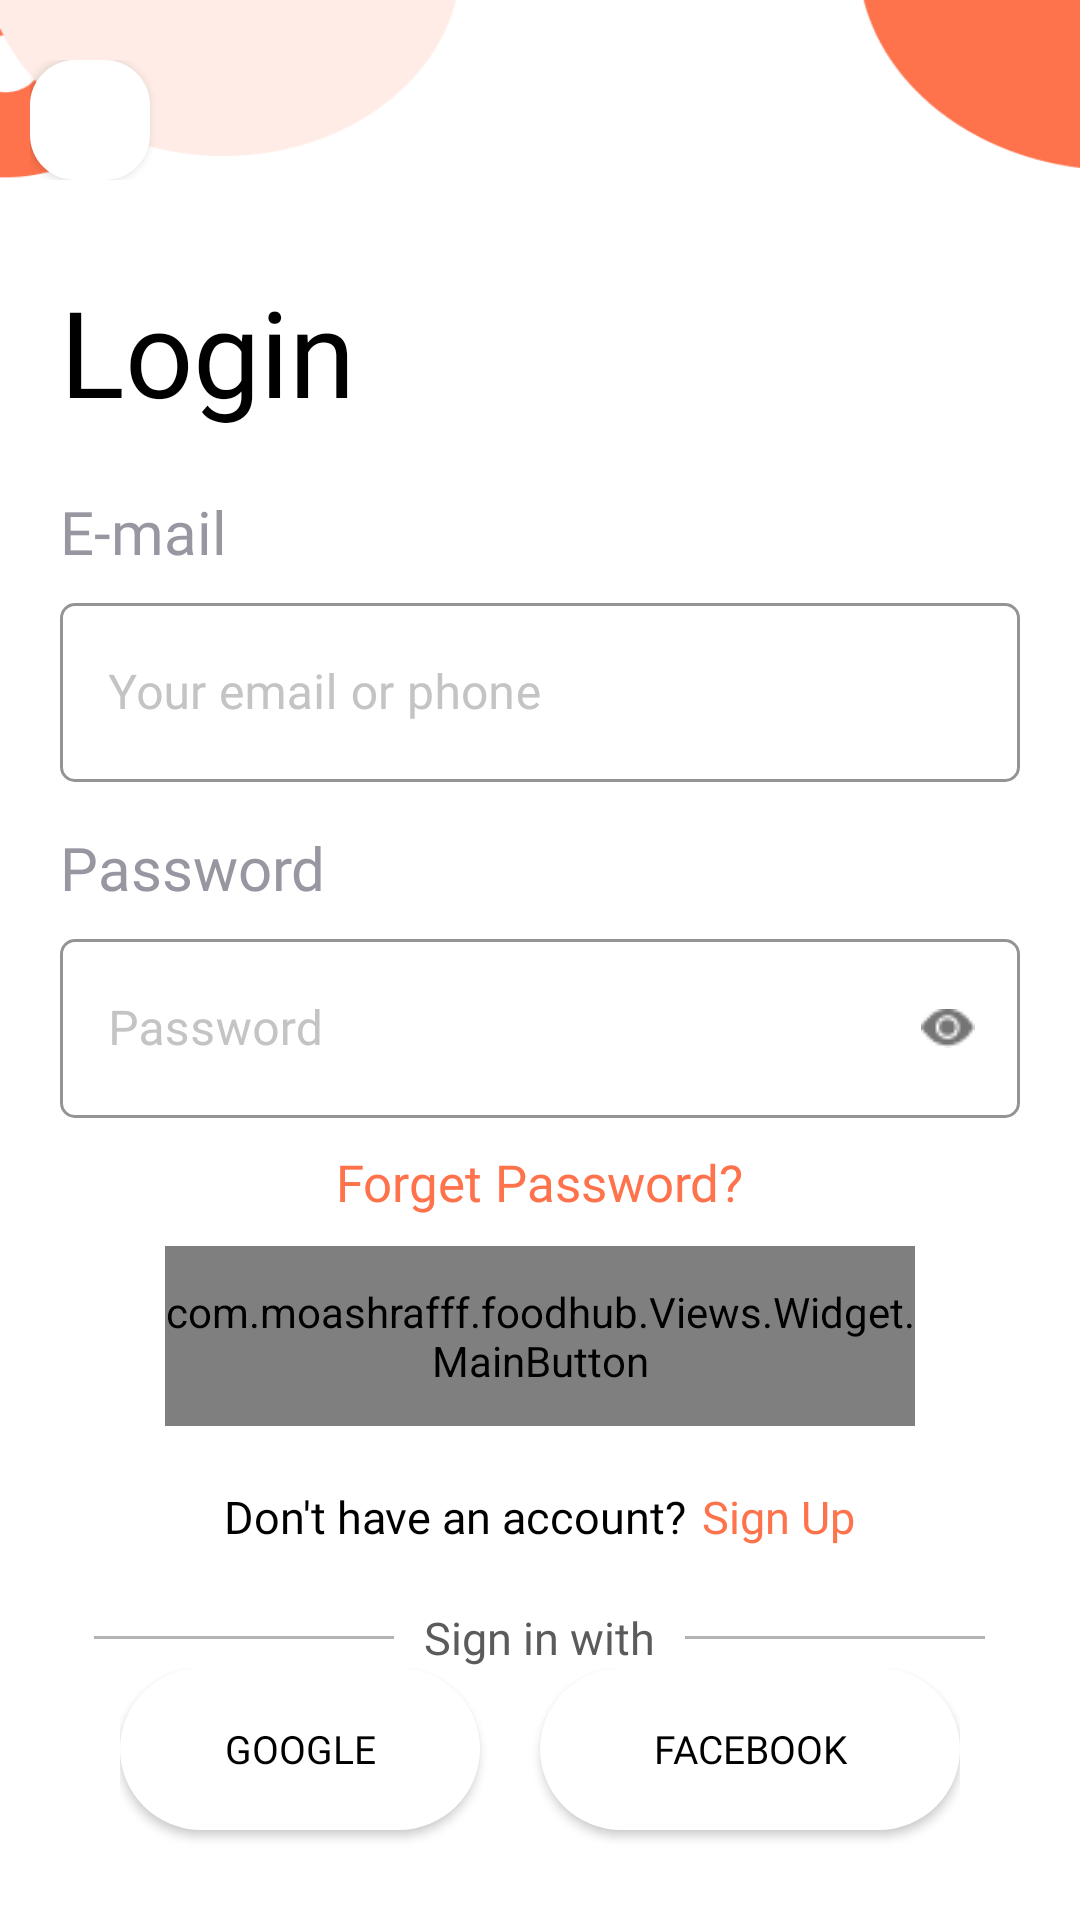

The Android layout XML behind this screen, and the referenced resources:
<!-- AndroidManifest.xml: application theme Theme.FoodHub -->
<!-- res/layout/auth_login_screen.xml -->
<?xml version="1.0" encoding="utf-8"?>
<RelativeLayout xmlns:android="http://schemas.android.com/apk/res/android"
    xmlns:tools="http://schemas.android.com/tools"
    android:layout_width="match_parent"
    android:layout_height="match_parent"
    xmlns:app="http://schemas.android.com/apk/res-auto"
    android:background="@drawable/auth_bg"
    android:fitsSystemWindows="true"
    >

    <include
        layout="@layout/back_header"
        android:layout_width="match_parent"
        android:layout_height="wrap_content"
        android:layout_alignParentTop="true"
        android:layout_marginStart="10dp"
        android:layout_marginTop="20dp" />

    <TextView
        android:layout_width="match_parent"
        android:layout_height="wrap_content"
        android:layout_above="@+id/linear_center"
        android:layout_marginHorizontal="20dp"
        android:fontFamily="@font/sofia_semi_bold"
        android:text="@string/login_text"
        android:textColor="@color/black"
        android:textSize="40sp" />




    <LinearLayout
        android:id="@+id/linear_center"
        android:layout_width="match_parent"
        android:layout_height="wrap_content"
        android:layout_above="@+id/linear_bottom"
        android:layout_centerInParent="true"
        android:layout_marginHorizontal="20dp"
        android:orientation="vertical"
        android:paddingVertical="20dp">


        <TextView
            android:layout_width="wrap_content"
            android:layout_height="wrap_content"
            android:fontFamily="@font/sofia_regular"
            android:text="@string/e_mail_text"
            android:textColor="@color/auth_color"
            android:textSize="20sp" />

        <com.google.android.material.textfield.TextInputLayout
            style="@style/Widget.MaterialComponents.TextInputLayout.OutlinedBox.Dense"
            android:layout_width="match_parent"
            android:layout_height="65dp"
            android:layout_marginTop="5dp"
            android:textColorHint="@color/auth_hint_color"
            android:theme="@style/LoginTextInputLayoutStyle"
            app:boxCornerRadiusBottomEnd="5dp"
            app:boxCornerRadiusBottomStart="5dp"
            app:boxCornerRadiusTopEnd="5dp"
            app:boxCornerRadiusTopStart="5dp"
            app:boxStrokeColor="@color/btn_color"
            app:boxStrokeWidth="1dp"
            app:boxStrokeWidthFocused="2dp"
            app:helperText="Required"
            app:helperTextEnabled="true"
            app:helperTextTextColor="@color/btn_color"
            app:hintTextColor="@color/auth_hint_color"
            app:placeholderTextColor="@color/btn_color"

            >

            <com.google.android.material.textfield.TextInputEditText
                android:layout_width="match_parent"
                android:layout_height="match_parent"
                android:fontFamily="@font/sofia_regular"
                android:hint="@string/auth_email_hint"
                android:maxLines="1"
                app:hintTextColor="@color/auth_hint_color"
                android:id="@+id/login_email_et"
                />
        </com.google.android.material.textfield.TextInputLayout>




        <TextView
            android:layout_width="wrap_content"
            android:layout_height="wrap_content"
            android:layout_marginTop="15dp"
            android:fontFamily="@font/sofia_regular"
            android:text="@string/password_text"
            android:textColor="@color/auth_color"
            android:textSize="20sp" />


        <com.google.android.material.textfield.TextInputLayout
            style="@style/Widget.MaterialComponents.TextInputLayout.OutlinedBox.Dense"
            android:layout_width="match_parent"
            android:layout_height="65dp"
            android:layout_marginTop="5dp"
            android:textColorHint="@color/auth_hint_color"
            app:boxCornerRadiusBottomEnd="5dp"
            app:boxCornerRadiusBottomStart="5dp"
            app:boxCornerRadiusTopEnd="5dp"
            app:boxCornerRadiusTopStart="5dp"
            app:boxStrokeColor="@color/btn_color"
            app:boxStrokeWidth="1dp"
            app:hintTextColor="@color/auth_hint_color"
            app:passwordToggleDrawable="@drawable/show_password_selector"
            app:passwordToggleEnabled="true"

            >

            <com.google.android.material.textfield.TextInputEditText
                android:layout_width="match_parent"
                android:layout_height="match_parent"
                android:fontFamily="@font/sofia_regular"
                android:hint="@string/auth_password_hint"
                android:imeOptions="actionNext"
                android:inputType="textPassword"
                android:maxLines="1"
                app:hintTextColor="@color/auth_hint_color"
                tools:ignore="DuplicateSpeakableTextCheck"
                android:id="@+id/login_pass_et"
                />

        </com.google.android.material.textfield.TextInputLayout>

        <TextView
            android:layout_width="wrap_content"
            android:layout_height="wrap_content"
            android:layout_gravity="center"
            android:layout_marginTop="10dp"
            android:fontFamily="@font/sofia_meduim"
            android:text="@string/forget_password_text"
            android:textColor="@color/btn_color"
            android:textSize="17sp" />

        <com.moashrafff.foodhub.Views.Widget.MainButton
            android:layout_width="250dp"
            android:layout_height="60dp"
            android:layout_gravity="center"
            android:layout_marginTop="10dp"
            android:text="@string/login_text"
            android:id="@+id/login_btn"
             />

    </LinearLayout>

    <LinearLayout
        android:id="@+id/linear_bottom"
        android:layout_width="match_parent"
        android:layout_height="wrap_content"
        android:layout_alignParentBottom="true"
        android:layout_marginHorizontal="10dp"
        android:layout_marginBottom="20dp"

        android:orientation="vertical">

        <LinearLayout
            android:layout_width="wrap_content"
            android:layout_height="wrap_content"
            android:layout_gravity="center"
            android:orientation="horizontal">

            <TextView
                android:layout_width="wrap_content"
                android:layout_height="wrap_content"
                android:fontFamily="@font/sofia_meduim"
                android:text="@string/don_t_have_an_account_text"
                android:textColor="@color/black"
                android:textSize="15sp" />

            <TextView
                android:id="@+id/sign_uup"
                android:layout_width="wrap_content"
                android:layout_height="wrap_content"
                android:layout_marginStart="5dp"
                android:fontFamily="@font/sofia_meduim"
                android:text="@string/sign_up_text"
                android:textColor="@color/btn_color"
                android:textSize="15sp" />

        </LinearLayout>

        <LinearLayout
            android:layout_width="match_parent"
            android:layout_height="wrap_content"
            android:layout_marginTop="20dp"
            android:gravity="center"
            android:orientation="horizontal">

            <View
                android:layout_width="100dp"
                android:layout_height="1dp"
                android:background="@color/view_line_color" />

            <TextView
                android:layout_width="wrap_content"
                android:layout_height="wrap_content"
                android:layout_marginHorizontal="10dp"
                android:fontFamily="@font/sofia_meduim"
                android:text="@string/sign_in_with_text"
                android:textColor="@color/sign_in_with_color"
                android:textSize="15sp" />

            <View
                android:layout_width="100dp"
                android:layout_height="1dp"
                android:background="@color/view_line_color" />

        </LinearLayout>

        <LinearLayout
            android:layout_width="match_parent"
            android:layout_height="match_parent"
            android:layout_marginHorizontal="30dp"
            android:orientation="horizontal">

            <androidx.appcompat.widget.AppCompatButton
                android:id="@+id/btn_welcome_facebook"
                android:layout_width="match_parent"
                android:layout_height="54dp"
                android:layout_marginEnd="20dp"
                android:layout_weight="1"
                android:background="@drawable/login_btn_shape"
                android:drawableStart="@drawable/facebook_icon"
                android:fontFamily="@font/sofia_meduim"
                android:gravity="center"
                android:padding="10dp"
                android:text="@string/google_btn_text"
                android:textColor="#000000"
                android:textSize="13sp"
                app:backgroundTint="@color/white"
                android:layout_marginBottom="10dp"
                />

            <androidx.appcompat.widget.AppCompatButton

                android:id="@+id/btn_welcome_google"
                android:layout_width="match_parent"
                android:layout_height="54dp"
                android:layout_weight="1"
                android:background="@drawable/links_btn_shape"
                android:drawableLeft="@drawable/google_icon"
                android:fontFamily="@font/sofia_regular"
                android:gravity="center"
                android:padding="10dp"
                android:text="Facebook"
                android:textColor="#000000"
                android:textSize="13sp"
                app:backgroundTint="@color/white"
                android:layout_marginBottom="10dp"
                />

        </LinearLayout>


    </LinearLayout>




</RelativeLayout>
<!-- res/layout/back_header.xml (included above) -->
<?xml version="1.0" encoding="utf-8"?>
<LinearLayout xmlns:android="http://schemas.android.com/apk/res/android"
    android:layout_width="match_parent"
    android:layout_height="wrap_content"
    >


    <ImageView
        android:id="@+id/ivFilter"
        android:layout_width="40dp"
        android:layout_height="40dp"
        android:background="@drawable/filter_shape"
        android:elevation="2dp"
        android:padding="12dp"
        android:src="@drawable/back_btn" />


</LinearLayout>
<!-- resources referenced by this layout -->
<resources>
  <color name="auth_color">#9796A1</color>
  <color name="auth_hint_color">#C4C4C4</color>
  <color name="black">#FF000000</color>
  <color name="btn_color">#FE724C</color>
  <color name="sign_in_with_color">#5B5B5E</color>
  <color name="view_line_color">#B3B3B3</color>
  <color name="white">#FFFFFFFF</color>
  <!-- drawable auth_bg: png bitmap (drawable, 11794 bytes) -->
  <!-- drawable filter_shape (drawable) -->
  <?xml version="1.0" encoding="utf-8"?>
  <shape xmlns:android="http://schemas.android.com/apk/res/android" android:shape="rectangle">
      <solid android:color="@color/white"/>
      <corners android:radius="15dp" />
  
  </shape>
  <!-- drawable links_btn_shape (drawable) -->
  <?xml version="1.0" encoding="utf-8"?>
  <shape xmlns:android="http://schemas.android.com/apk/res/android">
              <solid android:color="@color/white"/>
              <corners android:radius="50dp" />
  
  </shape>
  <!-- drawable login_btn_shape (drawable) -->
  <?xml version="1.0" encoding="utf-8"?>
  <shape xmlns:android="http://schemas.android.com/apk/res/android" android:shape="rectangle">
              <solid android:color="@color/btn_color"/>
              <corners android:radius="75dp"
                  android:bottomLeftRadius="75dp"
                  android:bottomRightRadius="75dp"
  
                  android:topLeftRadius="75dp"
                  android:topRightRadius="75dp"
                  />
  
  
  
  </shape>
  <!-- drawable show_password_selector (drawable) -->
  <?xml version="1.0" encoding="utf-8"?>
  <selector xmlns:android="http://schemas.android.com/apk/res/android">
      <item android:drawable="@drawable/password_eye" android:state_checked="true"/>
      <item android:drawable="@drawable/password_eye_black" />
  </selector>
  <string name="auth_email_hint">Your email or phone</string>
  <string name="auth_password_hint">Password</string>
  <string name="don_t_have_an_account_text">Don\'t have an account?</string>
  <string name="e_mail_text">E-mail</string>
  <string name="forget_password_text">Forget Password?</string>
  <string name="google_btn_text">Google</string>
  <string name="login_text">Login</string>
  <string name="password_text">Password</string>
  <string name="sign_in_with_text">Sign in with</string>
  <string name="sign_up_text">Sign Up</string>
  <style name="LoginTextInputLayoutStyle" parent="Widget.MaterialComponents.TextInputLayout.OutlinedBox.Dense">
          <item name="colorAccent">#B3B3B3</item>
          <item name="boxStrokeColor">#FE724C</item>
          <item name="boxStrokeWidth">1dp</item>
  
      </style>
  <style name="Theme.FoodHub" parent="Theme.MaterialComponents.Light.NoActionBar">
  
          <item name="colorPrimary">@color/btn_color</item>
          <item name="colorPrimaryVariant">#003700B3</item>
          <item name="colorOnPrimary">@color/white</item>
          
          <item name="colorSecondary">@color/white</item>
          <item name="colorSecondaryVariant">@color/teal_700</item>
          <item name="colorOnSecondary">@color/black</item>
          
          <item name="android:statusBarColor" tools:targetApi="l">?attr/colorPrimary</item>
          
          <item name="android:windowFullscreen">false</item>
      </style>
  <!-- drawable password_eye: png bitmap (drawable, 444 bytes) -->
  <!-- drawable password_eye_black: png bitmap (drawable, 298 bytes) -->
  <color name="teal_700">#FF018786</color>
</resources>
